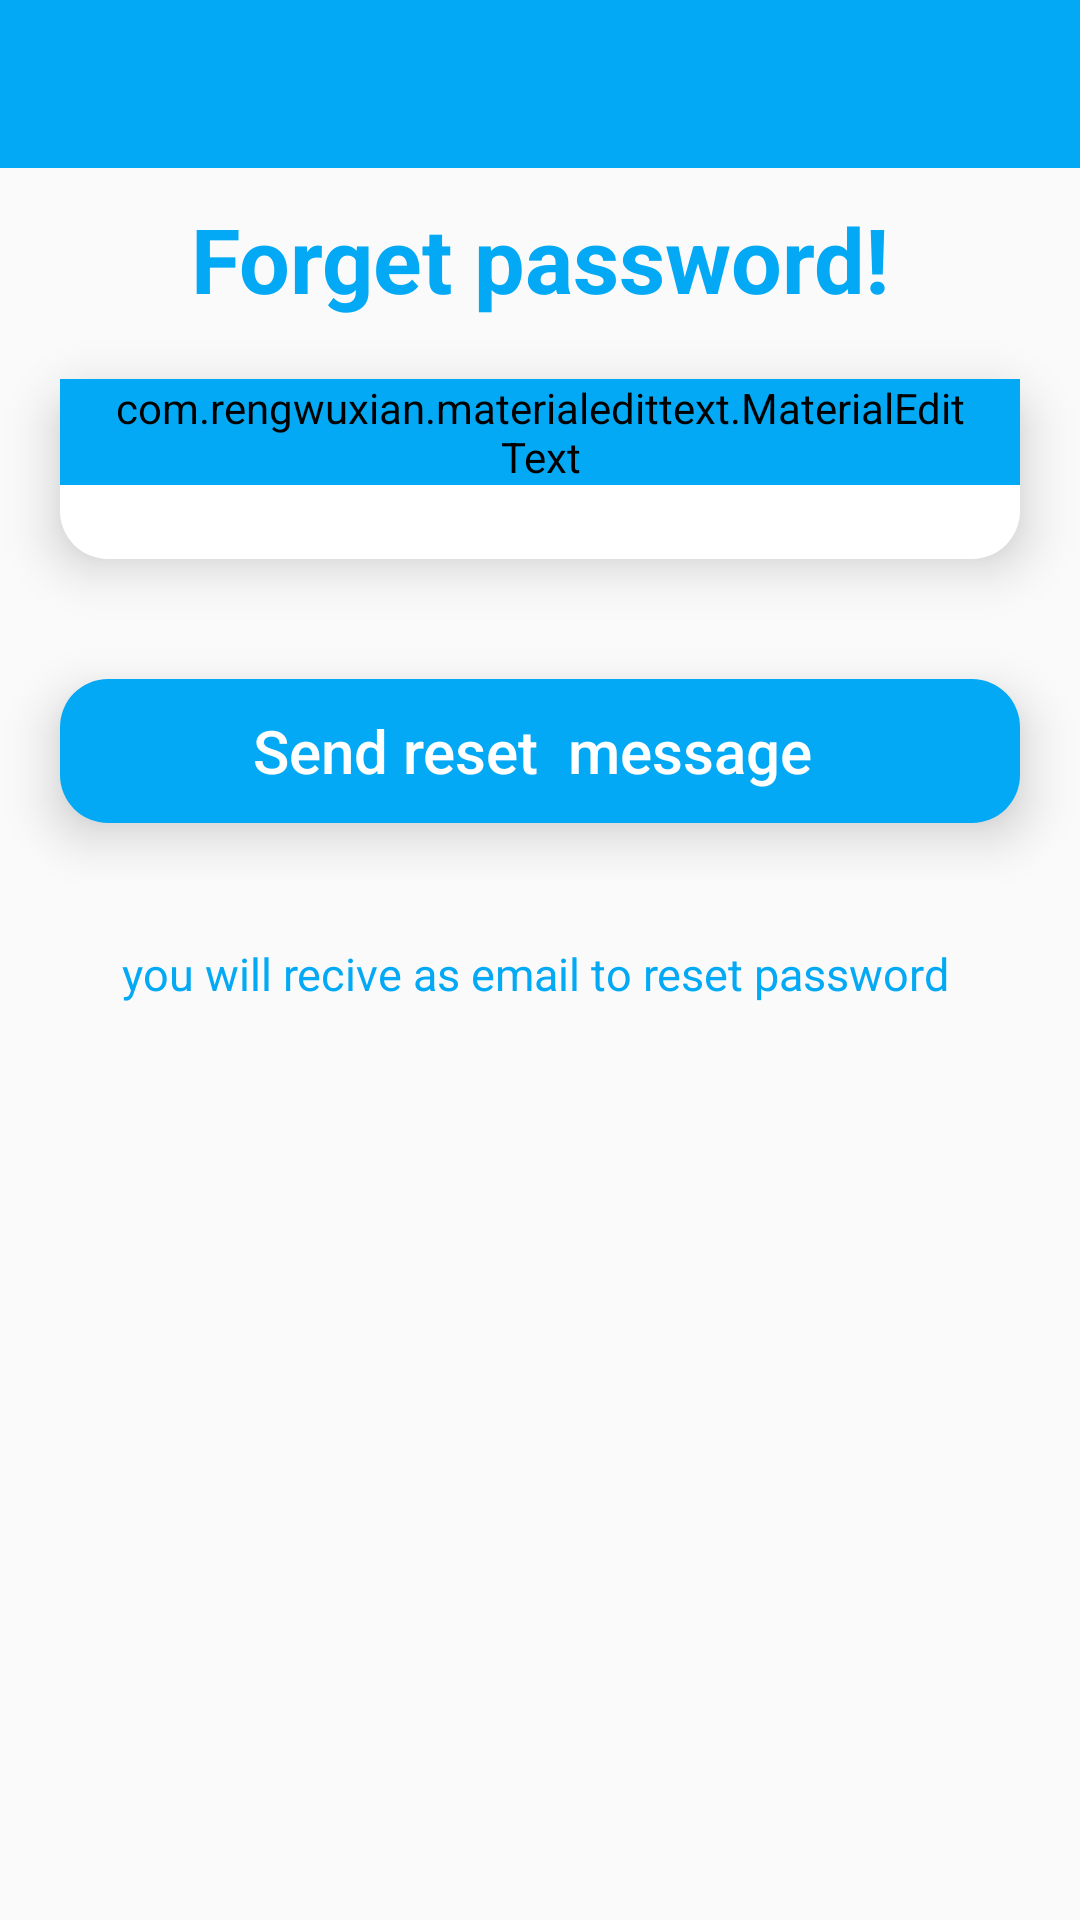

Here is an Android app screen rendered from its layout file. Give the layout XML and the strings, colors and styles it references.
<!-- AndroidManifest.xml: application theme Theme.AppCompat.Light.NoActionBar -->
<!-- res/layout/activity_forget_pwd.xml -->
<?xml version="1.0" encoding="utf-8"?>
<RelativeLayout xmlns:android="http://schemas.android.com/apk/res/android"
    xmlns:app="http://schemas.android.com/apk/res-auto"
    xmlns:tools="http://schemas.android.com/tools"
    android:layout_width="match_parent"
    android:layout_height="match_parent"
    tools:context=".Forget_pwd">
    <include
        android:id="@+id/frbar"
        layout="@layout/bar_layout"
        />
    <LinearLayout
        android:layout_width="match_parent"
        android:layout_height="match_parent"
android:layout_below="@+id/frbar"
        android:orientation="vertical"
        >
        <TextView
            android:layout_width="match_parent"
            android:layout_height="wrap_content"
            android:gravity="center"
            android:text="Forget password!"
            android:textSize="30sp"
            android:textStyle="bold"
            android:layout_marginTop="10dp"
            android:textColor="@color/colorPrimaryDark"
            />
        <FrameLayout
            android:layout_width="match_parent"
            android:layout_height="60dp"
            android:layout_margin="20dp"
            android:elevation="10dp"
            android:outlineAmbientShadowColor="@android:color/darker_gray"
            android:background="@drawable/white_border"
            tools:targetApi="P"
            >
            <com.rengwuxian.materialedittext.MaterialEditText
                android:layout_width="match_parent"
                android:layout_height="wrap_content"
                android:id="@+id/mail"
                android:inputType="textEmailAddress"
                android:hint="Adress Email"
                app:met_floatingLabel="normal"
                android:textAlignment="center"
                android:gravity="center_horizontal"
                app:met_baseColor="@color/colorPrimaryDark"
                android:textColorHint="@color/colorPrimaryDark"
                android:backgroundTint="@color/colorPrimaryDark"
                app:met_textColor="@color/colorPrimaryDark"
                android:textStyle="bold"
                android:paddingLeft="16dp"
                android:paddingRight="16dp"
                android:textSize="20sp"
                />
        </FrameLayout>
        <FrameLayout
            android:layout_width="match_parent"
            android:layout_height="wrap_content"
            android:layout_margin="20dp"
            android:elevation="10dp"
            android:outlineAmbientShadowColor="@android:color/darker_gray"
            android:background="@drawable/violet_border"
            tools:targetApi="P"
            >
            <ProgressBar
                android:layout_width="70dp"
                android:layout_height="70dp"
                android:id="@+id/prgbar"
                android:layout_gravity="center"
                android:indeterminateTint="@color/colorPrimaryDark"
                tools:targetApi="LOLLIPOP"
                android:visibility="gone"
                />
            <Button
                android:layout_width="match_parent"
                android:layout_height="match_parent"
                android:text="Send reset  message "
                android:textColor="@color/colorPrimary"
                android:textSize="20sp"
                android:textAllCaps="false"
                android:background="?attr/selectableItemBackground"
                android:id="@+id/send_msg" />
        </FrameLayout>
        <TextView
            android:layout_width="match_parent"
            android:layout_height="wrap_content"
            android:text="you will recive as email to reset password "
            android:textColor="@color/colorPrimaryDark"
            android:gravity="center"
            android:textSize="15sp"
            android:layout_marginTop="30dp"
            android:layout_margin="20dp"
            android:id="@+id/reset"/>
    </LinearLayout>
</RelativeLayout>
<!-- res/layout/bar_layout.xml (included above) -->
<?xml version="1.0" encoding="utf-8"?>
<androidx.appcompat.widget.Toolbar xmlns:android="http://schemas.android.com/apk/res/android"
    xmlns:app="http://schemas.android.com/apk/res-auto"
    android:layout_width="match_parent"
    android:layout_height="wrap_content"
    android:background="@color/colorPrimaryDark"
    app:titleTextColor="@color/colorPrimary"
    style="@style/Base.ThemeOverlay.AppCompat.Dark.ActionBar"
    app:popupTheme="@style/menuStyle"
    android:theme="@style/ThemeOverlay.AppCompat.ActionBar"
    android:id="@+id/toolbar"
    >

</androidx.appcompat.widget.Toolbar>
<!-- resources referenced by this layout -->
<resources>
  <color name="colorPrimary">#ffff</color>
  <color name="colorPrimaryDark">#03A9F4</color>
  <!-- drawable violet_border (drawable) -->
  <?xml version="1.0" encoding="utf-8"?>
  <layer-list xmlns:android="http://schemas.android.com/apk/res/android">
      <item>
          <shape android:shape="rectangle">
              <solid android:color="@color/colorPrimaryDark">
              </solid>
              <corners android:radius="16dp"/>
  
          </shape>
      </item>
  </layer-list>
  <!-- drawable white_border (drawable) -->
  <?xml version="1.0" encoding="utf-8"?>
  <layer-list xmlns:android="http://schemas.android.com/apk/res/android">
      <item>
          <shape android:shape="rectangle">
              <solid android:color="@color/colorPrimary">
              </solid>
              <corners android:radius="16dp"/>
  
          </shape>
      </item>
  </layer-list>
  <style name="menuStyle" parent="Theme.AppCompat.Light">
          <item name="android:background">@android:color/white</item>
      </style>
</resources>
